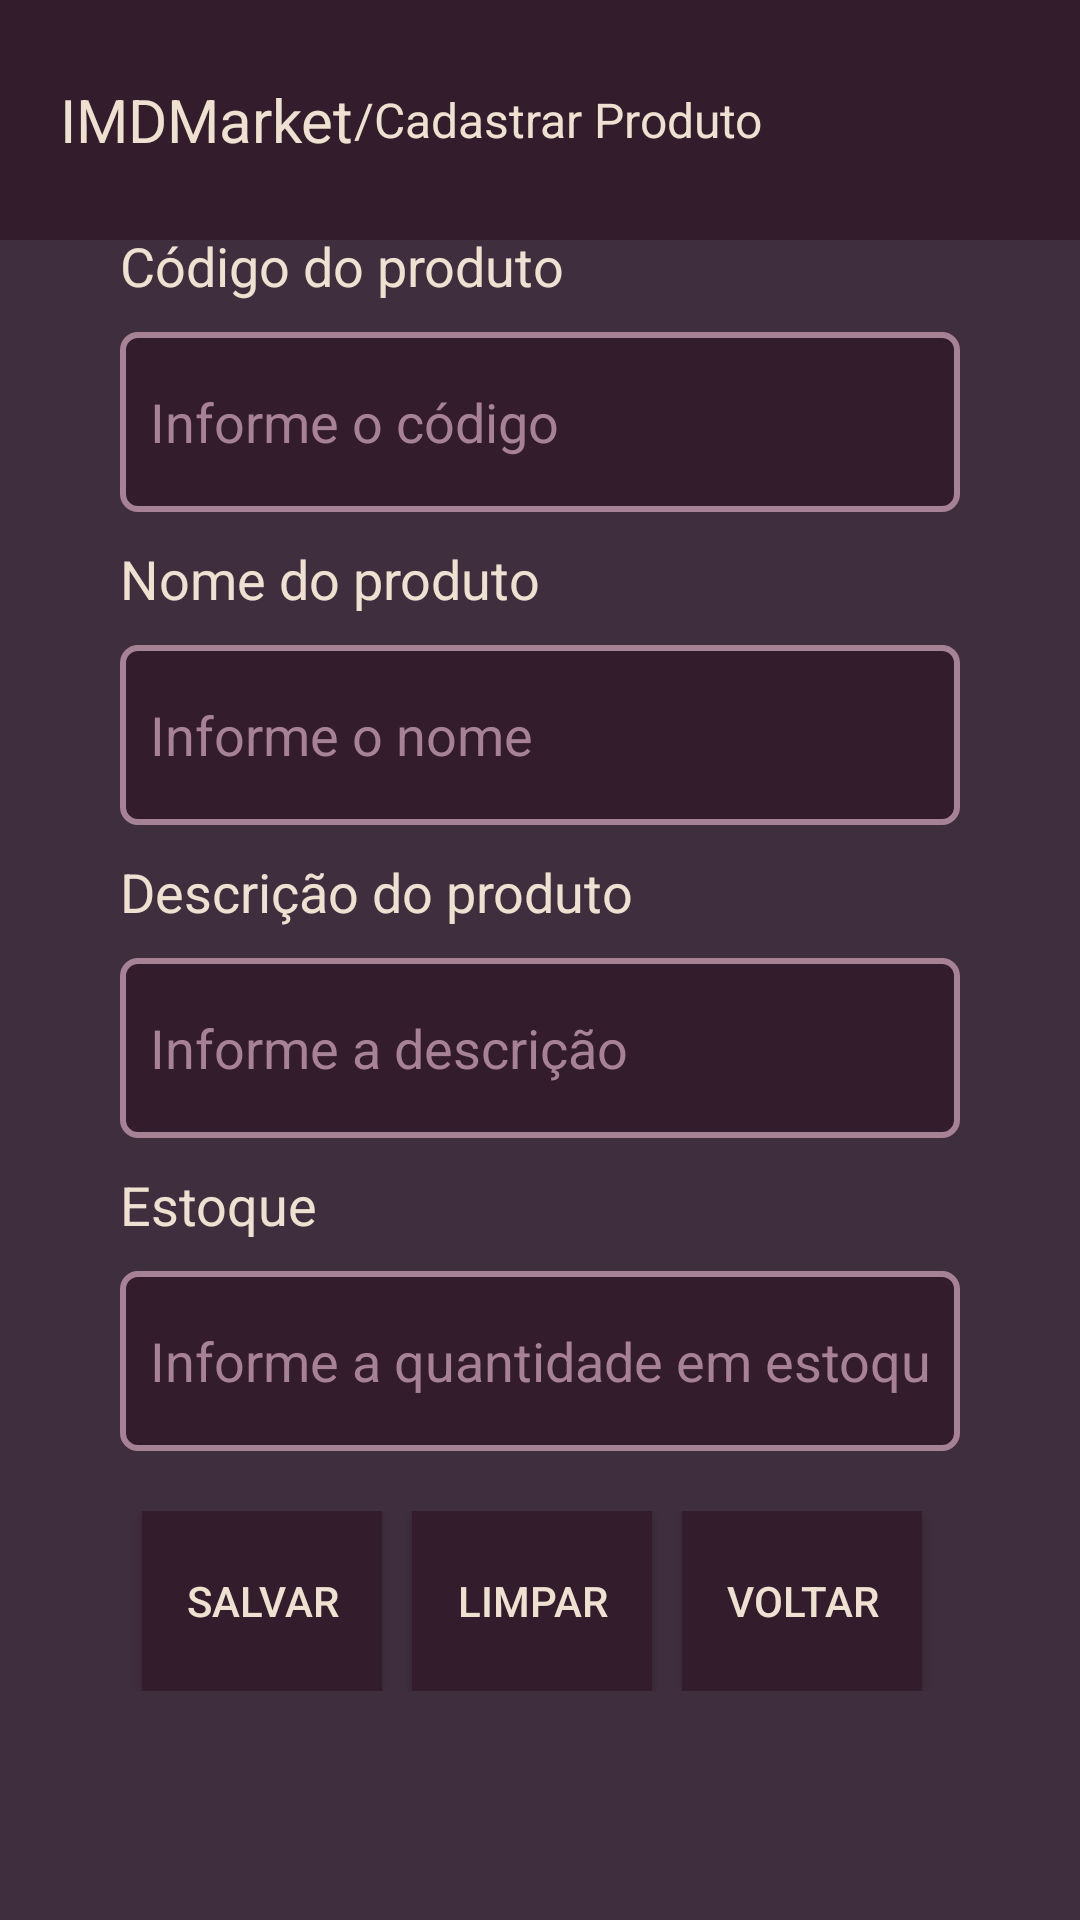

Write the Android layout XML for this screen, with the resource values it uses.
<!-- AndroidManifest.xml: application theme Theme.Design.NoActionBar -->
<!-- res/layout/activity_cadastrar_produto.xml -->
<?xml version="1.0" encoding="utf-8"?>
<androidx.constraintlayout.widget.ConstraintLayout xmlns:android="http://schemas.android.com/apk/res/android"
    xmlns:app="http://schemas.android.com/apk/res-auto"
    xmlns:tools="http://schemas.android.com/tools"
    android:layout_width="match_parent"
    android:layout_height="match_parent"
    android:background="@color/background_secondary"
    tools:context=".activities.CadastrarProdutoActivity">

    <LinearLayout
        android:id="@+id/linearLayout"
        android:layout_width="match_parent"
        android:layout_height="80dp"
        android:background="@color/background_primary"
        android:gravity="center_vertical"
        android:orientation="horizontal"
        app:layout_constraintEnd_toEndOf="parent"
        app:layout_constraintStart_toStartOf="parent"
        app:layout_constraintTop_toTopOf="parent">

        <TextView
            android:id="@+id/textView3"
            android:layout_width="wrap_content"
            android:layout_height="wrap_content"
            android:layout_marginLeft="20dp"
            android:text="@string/titulo_aplicativo"
            android:textColor="@color/primary"
            android:textSize="20sp" />

        <TextView
            android:id="@+id/textView2"
            android:layout_width="wrap_content"
            android:layout_height="wrap_content"
            android:layout_weight="1"
            android:text="@string/cadastrar_produtos_breadcrumble"
            android:textColor="@color/primary"
            android:textSize="16sp" />
    </LinearLayout>

    <LinearLayout
        android:layout_width="match_parent"
        android:layout_height="match_parent"
        android:gravity="center|center_horizontal|center_vertical"
        android:orientation="vertical"
        android:padding="40dp"
        app:layout_constraintEnd_toEndOf="parent"
        app:layout_constraintStart_toStartOf="parent"
        app:layout_constraintTop_toBottomOf="@+id/linearLayout">

        <LinearLayout
            android:layout_width="match_parent"
            android:layout_height="wrap_content"
            android:layout_marginBottom="10dp"
            android:orientation="vertical">

            <TextView
                android:id="@+id/textView7"
                android:layout_width="match_parent"
                android:layout_height="wrap_content"
                android:layout_marginBottom="10dp"
                android:text="@string/codigo_produto_label"
                android:textColor="@color/primary"
                android:textSize="18sp" />

            <EditText
                android:id="@+id/edit_text_cadastrar_codigo"
                android:layout_width="match_parent"
                android:layout_height="60dp"
                android:background="@drawable/custom_input"
                android:ems="10"
                android:hint="@string/codigo_produto_hint"
                android:inputType="textPersonName"
                android:padding="10dp"
                android:textColor="@color/primary"
                android:textColorHint="@color/secondary" />
        </LinearLayout>

        <LinearLayout
            android:layout_width="match_parent"
            android:layout_height="wrap_content"
            android:layout_marginBottom="10dp"
            android:orientation="vertical">

            <TextView
                android:id="@+id/textView8"
                android:layout_width="match_parent"
                android:layout_height="wrap_content"
                android:layout_marginBottom="10dp"
                android:text="@string/nome_produto_label"
                android:textColor="@color/primary"
                android:textSize="18dp" />

            <EditText
                android:id="@+id/edit_text_cadastrar_nome"
                android:layout_width="match_parent"
                android:layout_height="60dp"
                android:background="@drawable/custom_input"
                android:ems="10"
                android:hint="@string/nome_produto_hint"
                android:inputType="textPersonName"
                android:padding="10dp"
                android:textColor="@color/primary"
                android:textColorHint="@color/secondary" />
        </LinearLayout>

        <LinearLayout
            android:layout_width="match_parent"
            android:layout_height="wrap_content"
            android:layout_marginBottom="10dp"
            android:orientation="vertical">

            <TextView
                android:id="@+id/textView9"
                android:layout_width="match_parent"
                android:layout_height="wrap_content"
                android:layout_marginBottom="10dp"
                android:text="@string/descricao_produto_label"
                android:textColor="@color/primary"
                android:textSize="18sp" />

            <EditText
                android:id="@+id/edit_text_cadastrar_descricao"
                android:layout_width="match_parent"
                android:layout_height="60dp"
                android:background="@drawable/custom_input"
                android:ems="10"
                android:hint="@string/descricao_produto_hint"
                android:inputType="textPersonName"
                android:padding="10dp"
                android:textColor="@color/primary"
                android:textColorHint="@color/secondary" />
        </LinearLayout>

        <LinearLayout
            android:layout_width="match_parent"
            android:layout_height="wrap_content"
            android:layout_marginBottom="20dp"
            android:orientation="vertical">

            <TextView
                android:id="@+id/textView10"
                android:layout_width="match_parent"
                android:layout_height="wrap_content"
                android:layout_marginBottom="10dp"
                android:text="@string/estoque_produto_label"
                android:textColor="@color/primary"
                android:textSize="18dp" />

            <EditText
                android:id="@+id/edit_text_cadastrar_estoque"
                android:layout_width="match_parent"
                android:layout_height="60dp"
                android:background="@drawable/custom_input"
                android:ems="10"
                android:hint="@string/estoque_produto_hint"
                android:inputType="number"
                android:padding="10dp"
                android:textColorHint="@color/secondary" />
        </LinearLayout>

        <LinearLayout
            android:layout_width="match_parent"
            android:layout_height="wrap_content"
            android:gravity="center|center_horizontal|center_vertical"
            android:orientation="horizontal">

            <Button
                android:id="@+id/deletar_produto_deletar"
                android:layout_width="80dp"
                android:layout_height="60dp"
                android:layout_marginLeft="5dp"
                android:background="@color/background_primary"
                android:text="@string/botao_cadastrar_text"
                android:textColor="@color/primary" />

            <Button
                android:id="@+id/deletar_produto_limpar"
                android:layout_width="80dp"
                android:layout_height="60dp"
                android:layout_marginLeft="10dp"
                android:layout_marginRight="10dp"
                android:background="@color/background_primary"
                android:text="@string/botao_limpar_text"
                android:textColor="@color/primary" />

            <Button
                android:id="@+id/deletar_produto_voltar"
                android:layout_width="80dp"
                android:layout_height="60dp"
                android:layout_marginRight="10dp"
                android:background="@color/background_primary"
                android:text="@string/botao_voltar_text"
                android:textColor="@color/primary" />
        </LinearLayout>
    </LinearLayout>
</androidx.constraintlayout.widget.ConstraintLayout>
<!-- resources referenced by this layout -->
<resources>
  <color name="background_primary">#331D2C</color>
  <color name="background_secondary">#3F2E3E</color>
  <color name="primary">#EFE1D1</color>
  <color name="secondary">#A78295</color>
  <!-- drawable custom_input (drawable) -->
  <?xml version="1.0" encoding="utf-8"?>
  <selector xmlns:android="http://schemas.android.com/apk/res/android">
      <item android:state_enabled="true" android:state_focused="true">
          <shape android:shape="rectangle">
              <solid android:color="@color/background_primary" />
              <corners android:radius="5dp" />
              <stroke android:color="@color/primary" android:width="2dp" />
          </shape>
      </item>
      <item android:state_enabled="true">
          <shape android:shape="rectangle">
              <solid android:color="@color/background_primary" />
              <corners android:radius="5dp" />
              <stroke android:color="@color/secondary" android:width="2dp" />
          </shape>
      </item>
  </selector>
  <string name="botao_cadastrar_text">Salvar</string>
  <string name="botao_limpar_text">Limpar</string>
  <string name="botao_voltar_text">Voltar</string>
  <string name="cadastrar_produtos_breadcrumble">/Cadastrar Produto</string>
  <string name="codigo_produto_hint">Informe o código</string>
  <string name="codigo_produto_label">Código do produto</string>
  <string name="descricao_produto_hint">Informe a descrição</string>
  <string name="descricao_produto_label">Descrição do produto</string>
  <string name="estoque_produto_hint">Informe a quantidade em estoque</string>
  <string name="estoque_produto_label">Estoque</string>
  <string name="nome_produto_hint">Informe o nome</string>
  <string name="nome_produto_label">Nome do produto</string>
  <string name="titulo_aplicativo">IMDMarket</string>
</resources>
